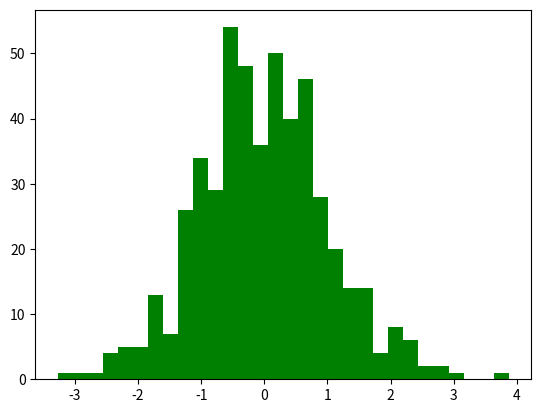

The script that saved this image: (Note: this script raises an exception after producing the figure.)
import numpy as np
from scipy.stats import norm
from matplotlib import pylab as plt
f = norm(loc=0, scale=1)
x = f.rvs(500)
xs = np.r_[-3:3:1024j]
ys = f.pdf(xs)
h = plt.hist(x, bins=30, normed=True, color=(0,.5,0,1), label='Histogram')
plt.plot(xs, ys, 'r--', linewidth=2, label='$\mathcal{N}(0,1)$')
plt.xlim(-3,3)
plt.xlabel('X')